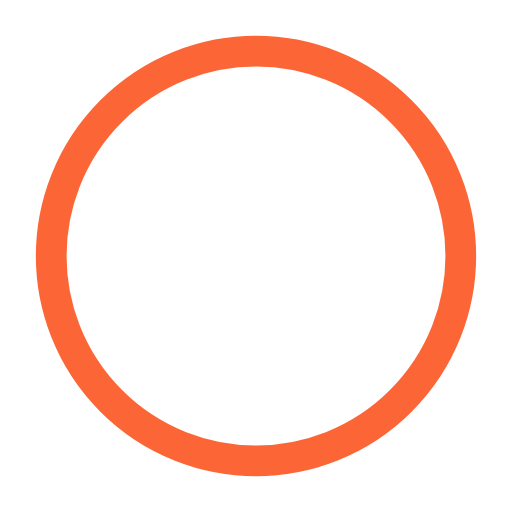
t = 0.00 s
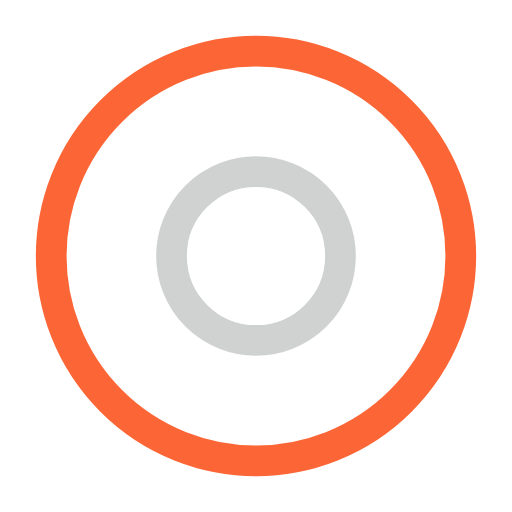
t = 0.50 s
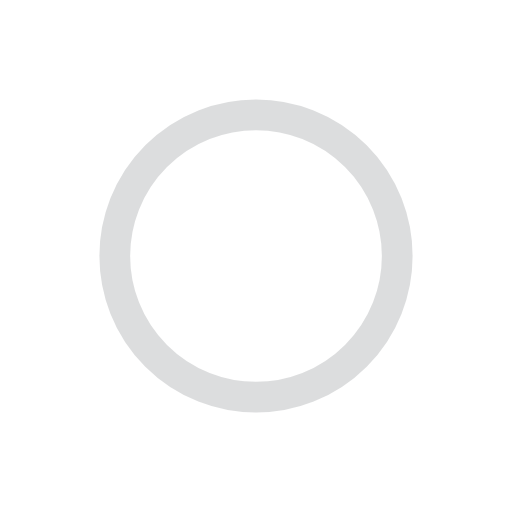
t = 1.00 s
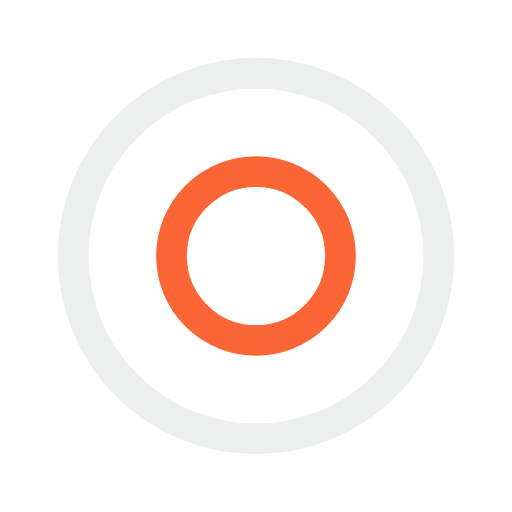
t = 1.50 s
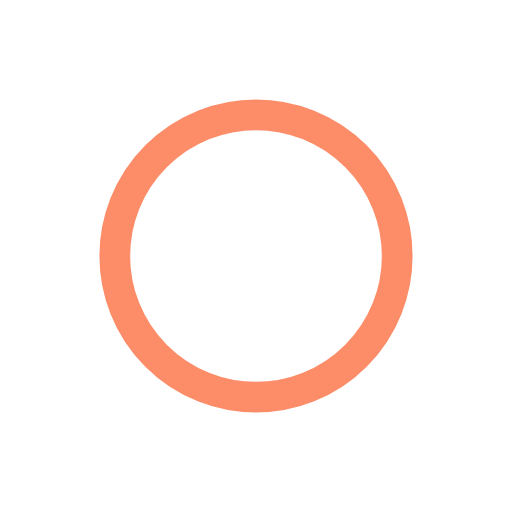
t = 2.00 s
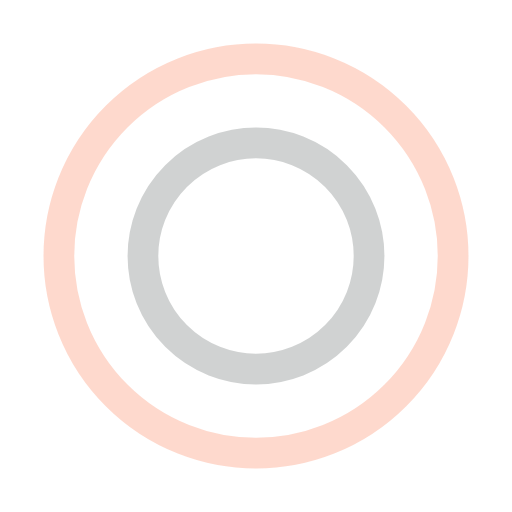
t = 2.67 s

The animated SVG that drew these frames (rendered in a browser with its animation timeline set to each time). Animation: 4 SMIL elements (animate=4); one cycle of 3.00 s, repeats indefinitely.

<?xml version="1.0" encoding="utf-8"?><svg width='176px' height='176px' xmlns="http://www.w3.org/2000/svg" viewBox="0 0 100 100" preserveAspectRatio="xMidYMid" class="uil-ripple"><rect x="0" y="0" width="100" height="100" fill="none" class="bk"></rect><g> <animate attributeName="opacity" dur="2s" repeatCount="indefinite" begin="0s" keyTimes="0;0.33;1" values="1;1;0"></animate><circle cx="50" cy="50" r="40" stroke="rgba(153,156,158,0.459)" fill="none" stroke-width="6" stroke-linecap="round"><animate attributeName="r" dur="2s" repeatCount="indefinite" begin="0s" keyTimes="0;0.33;1" values="0;22;44"></animate></circle></g><g><animate attributeName="opacity" dur="2s" repeatCount="indefinite" begin="1s" keyTimes="0;0.33;1" values="1;1;0"></animate><circle cx="50" cy="50" r="40" stroke="#fc6636" fill="none" stroke-width="6" stroke-linecap="round"><animate attributeName="r" dur="2s" repeatCount="indefinite" begin="1s" keyTimes="0;0.33;1" values="0;22;44"></animate></circle></g></svg>